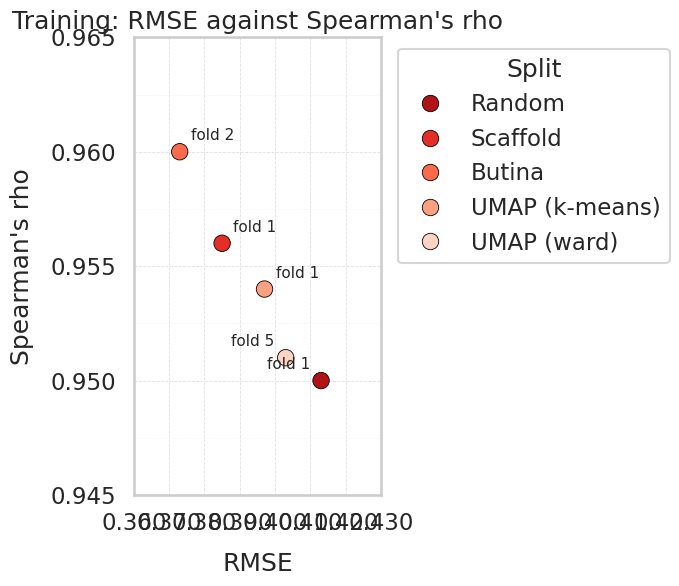

Write the Python code that produced this figure. (Note: this script raises an exception after producing the figure.)
''' Description: Create dot plot with validation results contrasting RMSE to Spearman's rho

Requirements:
    - Non import requirement: Raw test data
'''
import math
import pandas as pd
import seaborn as sns
import matplotlib.pyplot as plt
import matplotlib.ticker as mticker

train_rows = [
    {"Split": "Random",         "Fold": 1, "RMSE": 0.413, "Spearman": 0.950, "n": 28349},
    {"Split": "Scaffold",       "Fold": 1, "RMSE": 0.385, "Spearman": 0.956, "n": 25897},
    {"Split": "Butina",         "Fold": 2, "RMSE": 0.373, "Spearman": 0.960, "n": 28465},
    {"Split": "UMAP (k-means)", "Fold": 1, "RMSE": 0.397, "Spearman": 0.954, "n": 31422},
    {"Split": "UMAP (ward)",    "Fold": 5, "RMSE": 0.403, "Spearman": 0.951, "n": 31166},
]

df = pd.DataFrame(train_rows)
df["Label"] = df["Split"] + " (fold " + df["Fold"].astype(str) + ")"

sns.set_theme(style="whitegrid", context="talk")
palette = sns.color_palette("Reds_r", n_colors=df["Split"].nunique())

plt.figure(figsize=(7.2, 6.2))
ax = sns.scatterplot(
    data=df,
    x="RMSE",
    y="Spearman",
    hue="Split",
    palette=palette,
    s=140,
    edgecolor="black",
    linewidth=0.6
)

# Axis label padding
LABEL_PAD = 12
ax.set_xlabel("RMSE", labelpad=LABEL_PAD)
ax.set_ylabel("Spearman's rho", labelpad=LABEL_PAD)
ax.set_title("Training: RMSE against Spearman's rho")

MAJOR_X = 0.01
MAJOR_Y = 0.005
MINOR_Y = 0.0025

xmin, xmax = df["RMSE"].min(), df["RMSE"].max()
ymin, ymax = df["Spearman"].min(), df["Spearman"].max()

def nice_bounds(vmin, vmax, step, pad_steps=1):
    lo = math.floor(vmin/step)*step - pad_steps*step
    hi = math.ceil (vmax/step)*step + pad_steps*step
    return lo, hi

xlo, xhi = nice_bounds(xmin, xmax, MAJOR_X, pad_steps=1)
ylo, yhi = nice_bounds(ymin, ymax, MAJOR_Y, pad_steps=1)

ax.set_xlim(xlo, xhi)
ax.set_ylim(ylo, yhi)

# X: major ticks only, fewer labels
ax.xaxis.set_major_locator(mticker.MultipleLocator(MAJOR_X))
ax.xaxis.set_major_formatter(mticker.FormatStrFormatter('%.3f'))
ax.xaxis.set_minor_locator(mticker.NullLocator())  # no minor x ticks

# Y: dense ticks (major + minor)
ax.yaxis.set_major_locator(mticker.MultipleLocator(MAJOR_Y))
ax.yaxis.set_minor_locator(mticker.MultipleLocator(MINOR_Y))
ax.yaxis.set_major_formatter(mticker.FormatStrFormatter('%.3f'))

# Grid:
ax.grid(True, which="major", linestyle="--", linewidth=0.6, alpha=0.6)
ax.grid(True, which="minor", linestyle=":",  linewidth=0.5, alpha=0.35)

# Annotate folds:
rightmost_idx = df.nlargest(2, "RMSE").index
for idx, r in df.iterrows():
    if idx in rightmost_idx:
        ax.annotate(
            f'fold {int(r["Fold"])}',
            (r["RMSE"], r["Spearman"]),
            xytext=(-8, 6), textcoords="offset points",
            ha="right", va="bottom", fontsize=11
        )
    else:
        ax.annotate(
            f'fold {int(r["Fold"])}',
            (r["RMSE"], r["Spearman"]),
            xytext=(8, 6), textcoords="offset points",
            ha="left", va="bottom", fontsize=11
        )

# Legend outside
ax.legend(title="Split", bbox_to_anchor=(1.02, 1), loc="upper left", frameon=True)

plt.tight_layout()
plt.savefig("p2_models/3 - analysis_test_results/figures/train_val_rmse_spearman/train_performance.png", dpi=300, bbox_inches="tight")
plt.show()
